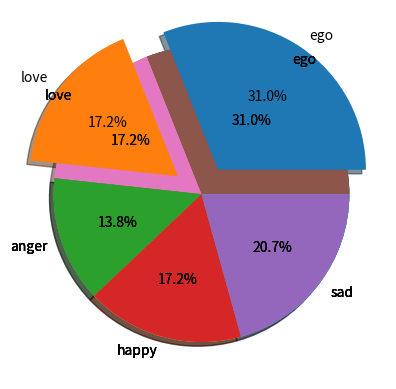

Write Python code to recreate this figure.
# -*- coding: utf-8 -*-
"""
Created on Wed Jun  5 11:38:57 2019

[redacted]
"""

import matplotlib.pyplot as plt
x=[90,50,40,50,60]
plt.pie(x)
plt.show()

labels='ego','love','anger','happy','sad'
plt.pie(x,labels=labels)
plt.show

plt.pie(x,labels=labels,autopct='%1.1f%%')
plt.show()

plt.pie(x,labels=labels,autopct='%1.1f%%',shadow='true')
plt.show()

explode=[.2,.2,0,0,0]
plt.pie(x,explode=explode,labels=labels,autopct='%1.1f%%',shadow='true')
plt.show()

